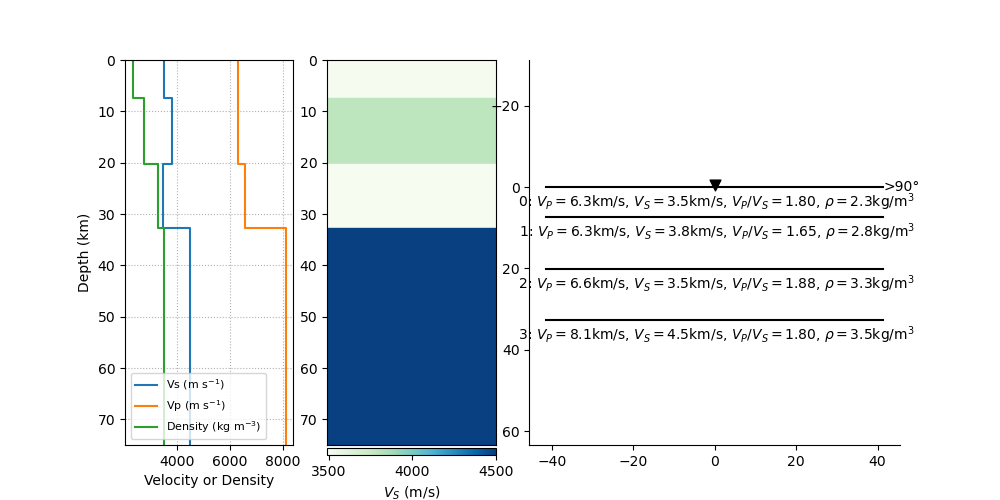

The data file committed next to this chart (first rows):
thickn, rho, vp, vs, dip, strike, plunge, trend, ani
7399, 2330, 6310, 3506, 0.0, 0.0, 0.0, 0.0, 0.0
12807, 2752, 6280, 3796, 0.0, 0.0, 0.0, 0.0, 0.0
12547, 3294, 6573, 3491, 0.0, 0.0, 0.0, 0.0, 0.0
0.0, 3500, 8100, 4500, 0.0, 0.0, 0.0, 0.0, 0.0
